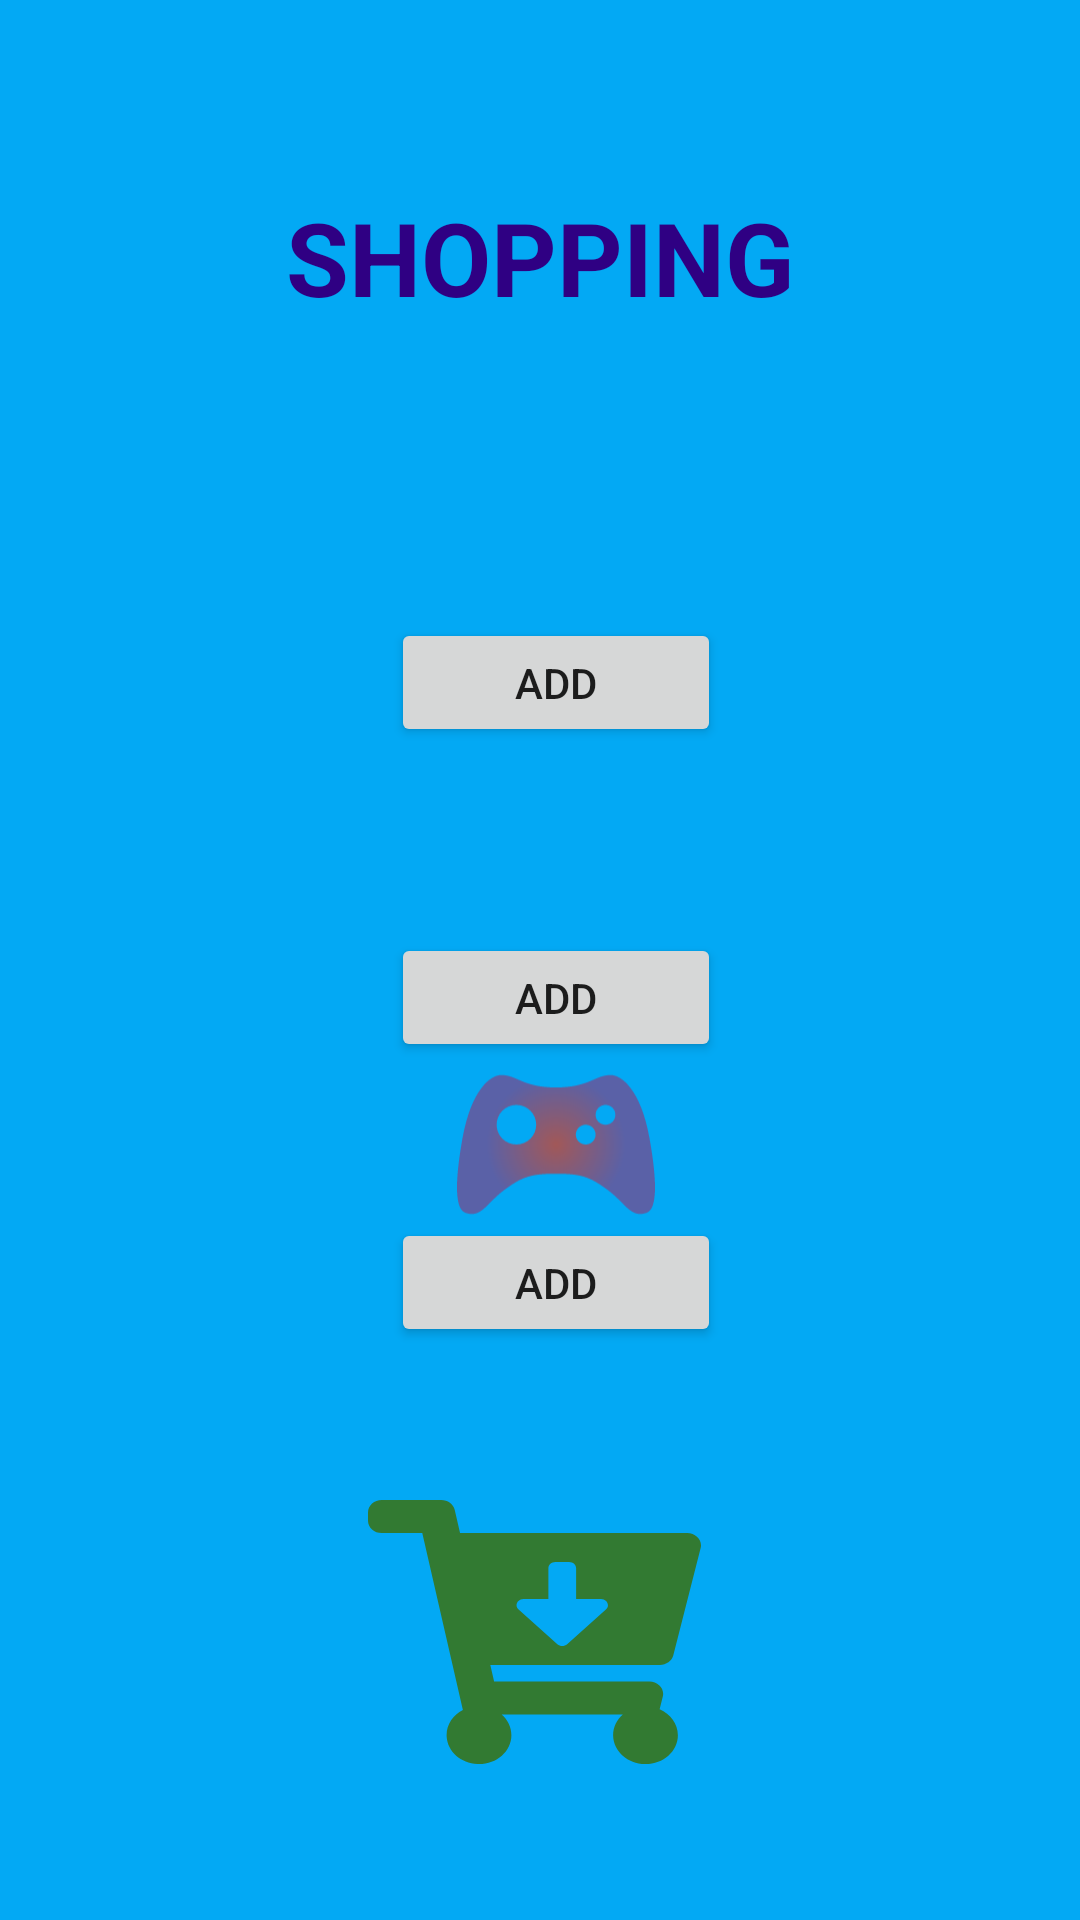

Here is an Android app screen rendered from its layout file. Give the layout XML and the strings, colors and styles it references.
<!-- AndroidManifest.xml: application theme Theme.MotionLayoutMPH -->
<!-- res/layout/activity_motion_layout2.xml -->
<?xml version="1.0" encoding="utf-8"?>
<androidx.constraintlayout.motion.widget.MotionLayout xmlns:android="http://schemas.android.com/apk/res/android"
    xmlns:app="http://schemas.android.com/apk/res-auto"
    xmlns:tools="http://schemas.android.com/tools"
    android:layout_width="match_parent"
    android:layout_height="match_parent"
    android:background="#03A9F4"
    tools:context=".MotionLayout2"
    app:layoutDescription="@xml/activity_motion_layout2_scene">

    <Button
        android:id="@+id/button"
        android:layout_width="110dp"
        android:layout_height="43dp"
        android:text="Add"
        app:layout_constraintBottom_toBottomOf="parent"
        app:layout_constraintEnd_toEndOf="parent"
        app:layout_constraintHorizontal_bias="0.521"
        app:layout_constraintStart_toStartOf="parent"
        app:layout_constraintTop_toTopOf="parent"
        app:layout_constraintVertical_bias="0.345" />

    <Button
        android:id="@+id/button3"
        android:layout_width="110dp"
        android:layout_height="43dp"
        android:text="Add"
        app:layout_constraintBottom_toBottomOf="parent"
        app:layout_constraintEnd_toEndOf="parent"
        app:layout_constraintHorizontal_bias="0.521"
        app:layout_constraintStart_toStartOf="parent"
        app:layout_constraintTop_toTopOf="parent"
        app:layout_constraintVertical_bias="0.521" />

    <Button
        android:id="@+id/button4"
        android:layout_width="110dp"
        android:layout_height="43dp"
        android:text="Add"
        app:layout_constraintBottom_toBottomOf="parent"
        app:layout_constraintEnd_toEndOf="parent"
        app:layout_constraintHorizontal_bias="0.521"
        app:layout_constraintStart_toStartOf="parent"
        app:layout_constraintTop_toTopOf="parent"
        app:layout_constraintVertical_bias="0.681" />

    <ImageView
        android:id="@+id/imageView6"
        android:layout_width="98dp"
        android:layout_height="53dp"
        android:layout_marginBottom="8dp"
        app:layout_constraintBottom_toTopOf="@+id/button3"
        app:layout_constraintEnd_toEndOf="@+id/button3"
        app:layout_constraintHorizontal_bias="0.347"
        app:layout_constraintStart_toStartOf="@+id/button3"
        app:srcCompat="@drawable/camera" />

    <ImageView
        android:id="@+id/imageView7"
        android:layout_width="66dp"
        android:layout_height="49dp"
        app:layout_constraintBottom_toTopOf="@+id/button4"
        app:layout_constraintEnd_toEndOf="@+id/button4"
        app:layout_constraintStart_toStartOf="@+id/button4"
        app:srcCompat="@drawable/console" />

    <Button
        android:id="@+id/button5"
        android:layout_width="wrap_content"
        android:layout_height="wrap_content"
        android:background="@drawable/cart"
        app:layout_constraintBottom_toBottomOf="parent"
        app:layout_constraintEnd_toEndOf="parent"
        app:layout_constraintHorizontal_bias="0.493"
        app:layout_constraintStart_toStartOf="parent"
        app:layout_constraintTop_toTopOf="parent"
        app:layout_constraintVertical_bias="0.906" />

    <TextView
        android:id="@+id/textView"
        android:layout_width="wrap_content"
        android:layout_height="wrap_content"
        android:gravity="center"
        android:text="SHOPPING"
        android:textColor="#2F0083"
        android:textSize="34sp"
        android:textStyle="bold"
        app:layout_constraintBottom_toBottomOf="parent"
        app:layout_constraintEnd_toEndOf="parent"
        app:layout_constraintStart_toStartOf="parent"
        app:layout_constraintTop_toTopOf="parent"
        app:layout_constraintVertical_bias="0.106" />

    <ImageView
        android:id="@+id/imageView5"
        android:layout_width="wrap_content"
        android:layout_height="wrap_content"
        app:srcCompat="@drawable/phone"
        tools:layout_editor_absoluteX="125dp"
        tools:layout_editor_absoluteY="98dp" />
</androidx.constraintlayout.motion.widget.MotionLayout>
<!-- resources referenced by this layout -->
<resources>
  <!-- drawable cart (drawable) -->
  <vector xmlns:android="http://schemas.android.com/apk/res/android"
      android:width="111dp"
      android:height="88dp"
      android:viewportWidth="111"
      android:viewportHeight="88">
    <path
        android:pathData="M97.263,55H40.772L42.033,60.5H93.759C96.727,60.5 98.927,62.958 98.269,65.539L97.206,69.712C100.808,71.271 103.292,74.564 103.292,78.375C103.292,83.738 98.374,88.076 92.341,87.999C86.594,87.925 81.868,83.766 81.712,78.641C81.628,75.842 82.885,73.304 84.951,71.5H44.549C46.549,73.247 47.792,75.681 47.792,78.375C47.792,83.843 42.68,88.246 36.486,87.989C30.986,87.762 26.513,83.798 26.224,78.894C26,75.107 28.235,71.769 31.629,70.028L18.092,11H4.625C2.071,11 0,9.153 0,6.875V4.125C0,1.847 2.071,0 4.625,0H24.383C26.58,0 28.474,1.379 28.914,3.298L30.681,11H106.373C109.341,11 111.541,13.458 110.883,16.039L101.773,51.789C101.295,53.667 99.423,55 97.263,55ZM77.667,33H69.375V22.688C69.375,21.549 68.34,20.625 67.063,20.625H62.438C61.16,20.625 60.125,21.549 60.125,22.688V33H51.833C49.773,33 48.741,35.222 50.198,36.521L63.115,48.042C64.018,48.847 65.482,48.847 66.385,48.042L79.302,36.521C80.759,35.222 79.727,33 77.667,33Z"
        android:fillColor="#327A32"/>
  </vector>
  <!-- drawable console: vector/xml drawable (drawable, 2182 chars, omitted) -->
  <style name="Theme.MotionLayoutMPH" parent="Theme.AppCompat.DayNight.NoActionBar">
          
          <item name="colorPrimary">@color/purple_500</item>
          <item name="colorPrimaryVariant">@color/purple_700</item>
          <item name="colorOnPrimary">@color/white</item>
          
          <item name="colorSecondary">@color/teal_200</item>
          <item name="colorSecondaryVariant">@color/teal_700</item>
          <item name="colorOnSecondary">@color/black</item>
          
          <item name="android:statusBarColor" tools:targetApi="l">?attr/colorPrimaryVariant</item>
          
      </style>
  <!-- not gathered from this repository: default colours our renderer supplied (Android Studio template values) -->
  <color name="purple_500">#FF6200EE</color>
  <color name="purple_700">#FF3700B3</color>
  <color name="teal_200">#FF03DAC5</color>
  <color name="teal_700">#FF018786</color>
  <color name="black">#FF000000</color>
  <color name="white">#FFFFFFFF</color>
</resources>
